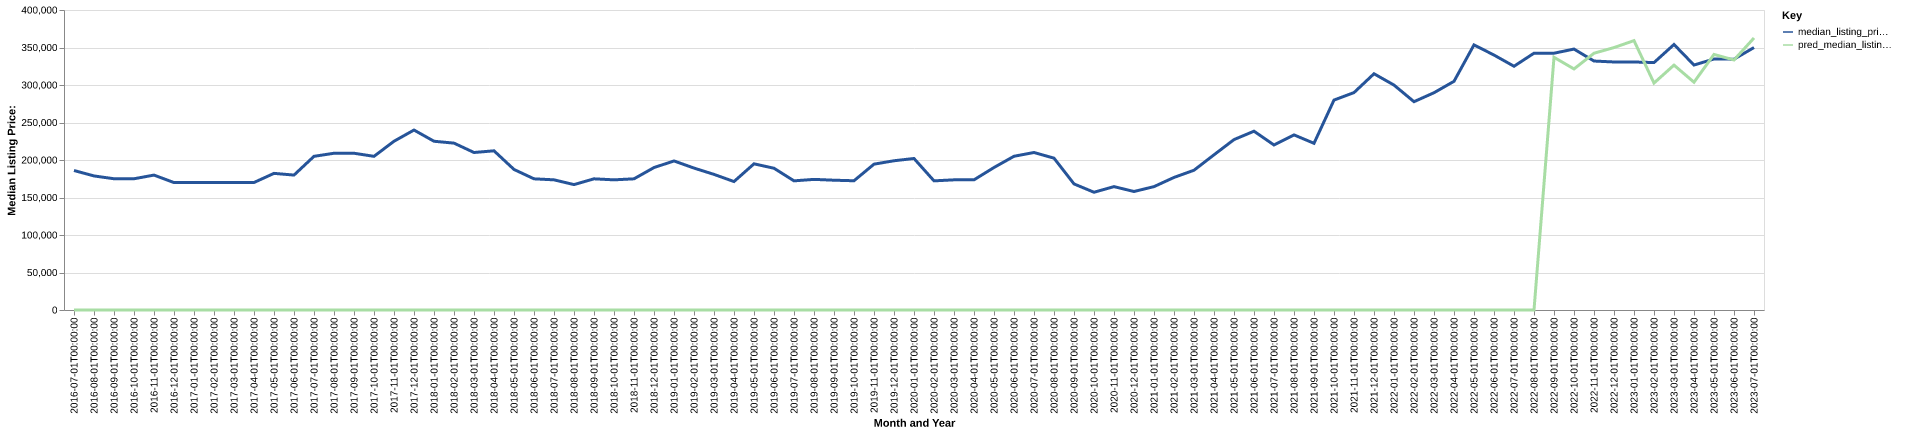

The table this chart was drawn from, first rows:
date, time_idx, median_listing_price, thirty_year_interest_rate_five, month, county_name, active_listing_count, median_days_on_market, pred_median_listing_price, month_year
2016-07-01, 0, 186000, 3.72, 7, glades, fl, 33.0, 68.0, 0, Jul-2016
2016-08-01, 1, 178750, 3.73, 8, glades, fl, 36.0, 87.0, 0, Aug-2016
2016-09-01, 2, 175000, 3.66, 9, glades, fl, 35.0, 94.0, 0, Sep-2016
2016-10-01, 3, 175000, 3.64, 10, glades, fl, 42.0, 96.0, 0, Oct-2016
2016-11-01, 4, 179875, 3.66, 11, glades, fl, 38.0, 116.0, 0, Nov-2016
2016-12-01, 5, 169900, 3.48, 12, glades, fl, 41.0, 120.0, 0, Dec-2016
2017-01-01, 6, 169900, 3.45, 1, glades, fl, 43.0, 103.0, 0, Jan-2017
2017-02-01, 7, 169900, 3.5, 2, glades, fl, 43.0, 87.0, 0, Feb-2017
2017-03-01, 8, 169900, 3.52, 3, glades, fl, 43.0, 113.0, 0, Mar-2017
2017-04-01, 9, 170000, 4.03, 4, glades, fl, 38.0, 106.0, 0, Apr-2017
2017-05-01, 10, 182175, 4.32, 5, glades, fl, 40.0, 98.0, 0, May-2017
2017-06-01, 11, 179900, 4.2, 6, glades, fl, 45.0, 79.0, 0, Jun-2017
2017-07-01, 12, 204900, 4.19, 7, glades, fl, 43.0, 79.0, 0, Jul-2017
2017-08-01, 13, 209000, 4.3, 8, glades, fl, 39.0, 93.0, 0, Aug-2017
2017-09-01, 14, 209000, 4.1, 9, glades, fl, 39.0, 89.0, 0, Sep-2017
2017-10-01, 15, 204900, 4.05, 10, glades, fl, 38.0, 103.0, 0, Oct-2017
2017-11-01, 16, 225000, 3.94, 11, glades, fl, 40.0, 111.0, 0, Nov-2017
2017-12-01, 17, 239950, 4.03, 12, glades, fl, 42.0, 115.0, 0, Dec-2017
2018-01-01, 18, 225000, 3.93, 1, glades, fl, 39.0, 75.0, 0, Jan-2018
2018-02-01, 19, 222500, 3.83, 2, glades, fl, 41.0, 92.0, 0, Feb-2018
2018-03-01, 20, 210000, 3.94, 3, glades, fl, 39.0, 122.0, 0, Mar-2018
2018-04-01, 21, 212250, 3.95, 4, glades, fl, 36.0, 141.0, 0, Apr-2018
2018-05-01, 22, 187400, 3.99, 5, glades, fl, 37.0, 93.0, 0, May-2018
2018-06-01, 23, 174900, 4.15, 6, glades, fl, 32.0, 82.0, 0, Jun-2018
2018-07-01, 24, 173550, 4.4, 7, glades, fl, 31.0, 77.0, 0, Jul-2018
2018-08-01, 25, 167200, 4.46, 8, glades, fl, 38.0, 88.0, 0, Aug-2018
2018-09-01, 26, 174900, 4.58, 9, glades, fl, 38.0, 78.0, 0, Sep-2018
2018-10-01, 27, 173550, 4.66, 10, glades, fl, 35.0, 103.0, 0, Oct-2018
2018-11-01, 28, 174900, 4.62, 11, glades, fl, 40.0, 104.0, 0, Nov-2018
2018-12-01, 29, 189900, 4.54, 12, glades, fl, 47.0, 72.0, 0, Dec-2018
2019-01-01, 30, 198750, 4.6, 1, glades, fl, 49.0, 71.0, 0, Jan-2019
2019-02-01, 31, 189225, 4.72, 2, glades, fl, 51.0, 76.0, 0, Feb-2019
2019-03-01, 32, 180814, 4.9, 3, glades, fl, 50.0, 89.0, 0, Mar-2019
2019-04-01, 33, 171264, 4.94, 4, glades, fl, 44.0, 117.0, 0, Apr-2019
2019-05-01, 34, 194900, 4.75, 5, glades, fl, 39.0, 97.0, 0, May-2019
2019-06-01, 35, 189000, 4.51, 6, glades, fl, 44.0, 100.0, 0, Jun-2019
2019-07-01, 36, 172200, 4.41, 7, glades, fl, 44.0, 93.0, 0, Jul-2019
2019-08-01, 37, 174164, 4.41, 8, glades, fl, 44.0, 109.0, 0, Aug-2019
2019-09-01, 38, 173059, 4.2, 9, glades, fl, 45.0, 110.0, 0, Sep-2019
2019-10-01, 39, 172323, 4.14, 10, glades, fl, 45.0, 116.0, 0, Oct-2019
2019-11-01, 40, 194450, 3.84, 11, glades, fl, 44.0, 130.0, 0, Nov-2019
2019-12-01, 41, 199000, 3.81, 12, glades, fl, 45.0, 108.0, 0, Dec-2019
2020-01-01, 42, 202000, 3.75, 1, glades, fl, 43.0, 100.0, 0, Jan-2020
2020-02-01, 43, 172200, 3.73, 2, glades, fl, 42.0, 83.0, 0, Feb-2020
2020-03-01, 44, 173550, 3.78, 3, glades, fl, 33.0, 91.0, 0, Mar-2020
2020-04-01, 45, 173550, 3.75, 4, glades, fl, 29.0, 117.0, 0, Apr-2020
2020-05-01, 46, 190000, 3.74, 5, glades, fl, 29.0, 120.0, 0, May-2020
2020-06-01, 47, 204975, 3.72, 6, glades, fl, 28.0, 100.0, 0, Jun-2020
2020-07-01, 48, 210000, 3.49, 7, glades, fl, 31.0, 78.0, 0, Jul-2020
2020-08-01, 49, 202450, 3.65, 8, glades, fl, 25.0, 87.0, 0, Aug-2020
2020-09-01, 50, 168125, 3.33, 9, glades, fl, 25.0, 84.0, 0, Sep-2020
2020-10-01, 51, 157000, 3.28, 10, glades, fl, 25.0, 76.0, 0, Oct-2020
2020-11-01, 52, 164500, 3.21, 11, glades, fl, 29.0, 76.0, 0, Nov-2020
2020-12-01, 53, 158000, 3.07, 12, glades, fl, 31.0, 90.0, 0, Dec-2020
2021-01-01, 54, 164500, 2.99, 1, glades, fl, 28.0, 89.0, 0, Jan-2021
2021-02-01, 55, 176750, 2.93, 2, glades, fl, 35.0, 85.0, 0, Feb-2021
2021-03-01, 56, 186350, 2.88, 3, glades, fl, 31.0, 69.0, 0, Mar-2021
2021-04-01, 57, 206925, 2.84, 4, glades, fl, 26.0, 56.0, 0, Apr-2021
2021-05-01, 58, 227200, 2.71, 5, glades, fl, 26.0, 49.0, 0, May-2021
2021-06-01, 59, 238400, 2.79, 6, glades, fl, 31.0, 50.0, 0, Jun-2021
... 25 more rows
